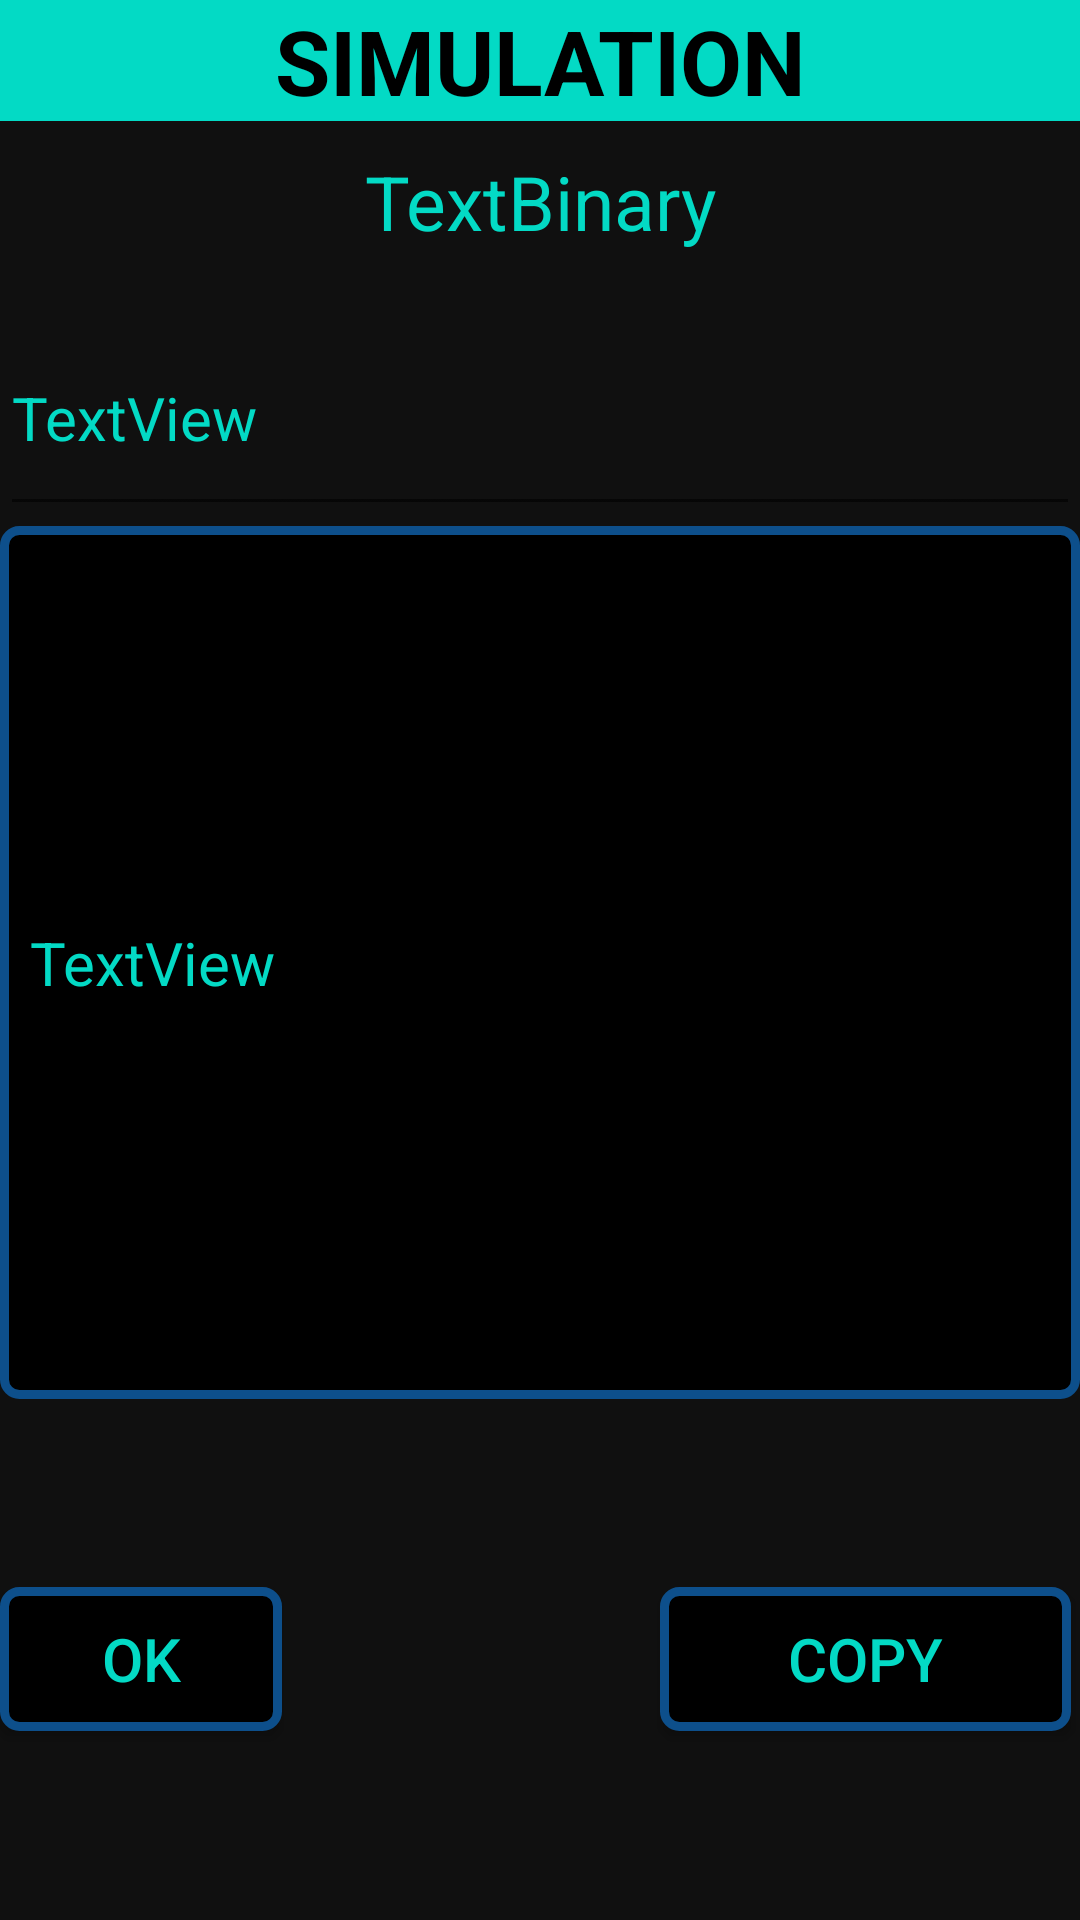

Android layout source for this screen:
<!-- AndroidManifest.xml: application theme Theme.TextConversionSimulation -->
<!-- res/layout/d_simulation.xml -->
<?xml version="1.0" encoding="utf-8"?>
<androidx.constraintlayout.widget.ConstraintLayout
    xmlns:android="http://schemas.android.com/apk/res/android"
    xmlns:app="http://schemas.android.com/apk/res-auto"
    xmlns:tools="http://schemas.android.com/tools"
    android:layout_width="match_parent"
    android:layout_height="wrap_content">

    <LinearLayout
        android:layout_width="match_parent"
        android:layout_height="match_parent"
        android:background="#101010"
        android:orientation="vertical"
        app:layout_constraintBottom_toBottomOf="parent"
        app:layout_constraintEnd_toEndOf="parent"
        app:layout_constraintStart_toStartOf="parent"
        app:layout_constraintTop_toTopOf="parent">

        <TextView
            android:id="@+id/textView2"
            android:layout_width="match_parent"
            android:layout_height="wrap_content"
            android:background="@color/teal_200"
            android:text="SIMULATION"
            android:textAlignment="center"
            android:textColor="@color/black"
            android:textSize="30sp"
            android:textStyle="bold" />

        <TextView
            android:id="@+id/cnvrsnName"
            android:layout_width="match_parent"
            android:layout_height="60dp"
            android:text="TextBinary"
            android:paddingTop="10dp"
            android:textAlignment="center"
            android:textColor="@color/teal_200"
            android:textSize="25sp" />

        <EditText
            android:id="@+id/AnswerTxt"
            android:layout_width="match_parent"
            android:layout_height="75dp"
            android:text="TextView"
            android:textColor="@color/teal_200"
            android:textSize="20sp" />

        <EditText
            android:id="@+id/outputSimulation"
            android:layout_width="match_parent"
            android:layout_height="291dp"
            android:textColor="@color/teal_200"
            android:background="@drawable/custom_simul"
            android:textSize="20sp"
            android:paddingLeft="10dp"
            android:paddingRight="10dp"
            android:paddingBottom="10dp"
            android:paddingTop="10dp"
            android:text="TextView" />

        <RelativeLayout
            android:layout_width="match_parent"
            android:layout_height="match_parent">

            <androidx.appcompat.widget.AppCompatButton
                android:id="@+id/okbtn"
                android:layout_width="137dp"
                android:layout_height="wrap_content"
                android:layout_alignParentEnd="true"
                android:layout_centerInParent="true"
                android:layout_marginTop="10dp"
                android:layout_marginEnd="266dp"
                android:background="@drawable/custom_simul"
                android:text="OK"
                android:textColor="@color/teal_200"
                android:textSize="20sp" />

            <androidx.appcompat.widget.AppCompatButton
                android:id="@+id/bCopy1"
                android:layout_width="137dp"
                android:layout_height="wrap_content"
                android:layout_alignParentEnd="true"
                android:layout_centerInParent="true"
                android:layout_marginTop="10dp"
                android:layout_marginEnd="3dp"
                android:background="@drawable/custom_simul"
                android:text="Copy"
                android:textColor="@color/teal_200"
                android:textSize="20sp" />


        </RelativeLayout>


    </LinearLayout>
</androidx.constraintlayout.widget.ConstraintLayout>
<!-- resources referenced by this layout -->
<resources>
  <!-- drawable custom_simul (drawable) -->
  <?xml version="1.0" encoding="utf-8"?>
  <selector xmlns:android="http://schemas.android.com/apk/res/android">
  
  
  
      <item android:state_enabled="true" >
          <shape android:shape="rectangle">
              <solid android:color="@color/black"/>
              <corners android:radius="5dp"/>
              <stroke android:color="#0D4F8B" android:width="3dp"/>
          </shape>
      </item>
  </selector>
  <style name="Theme.TextConversionSimulation" parent="Theme.MaterialComponents.DayNight.NoActionBar">
          
          <item name="colorPrimary">@color/purple_500</item>
          <item name="colorPrimaryVariant">@color/purple_700</item>
          <item name="colorOnPrimary">@color/white</item>
          
          <item name="colorSecondary">@color/teal_200</item>
          <item name="colorSecondaryVariant">@color/teal_700</item>
          <item name="colorOnSecondary">@color/black</item>
          
          <item name="android:statusBarColor" tools:targetApi="l">?attr/colorPrimaryVariant</item>
          
      </style>
  <!-- not gathered from this repository: default colours our renderer supplied (Android Studio template values) -->
  <color name="purple_500">#FF6200EE</color>
  <color name="purple_700">#FF3700B3</color>
  <color name="teal_200">#FF03DAC5</color>
  <color name="teal_700">#FF018786</color>
  <color name="black">#FF000000</color>
  <color name="white">#FFFFFFFF</color>
</resources>
